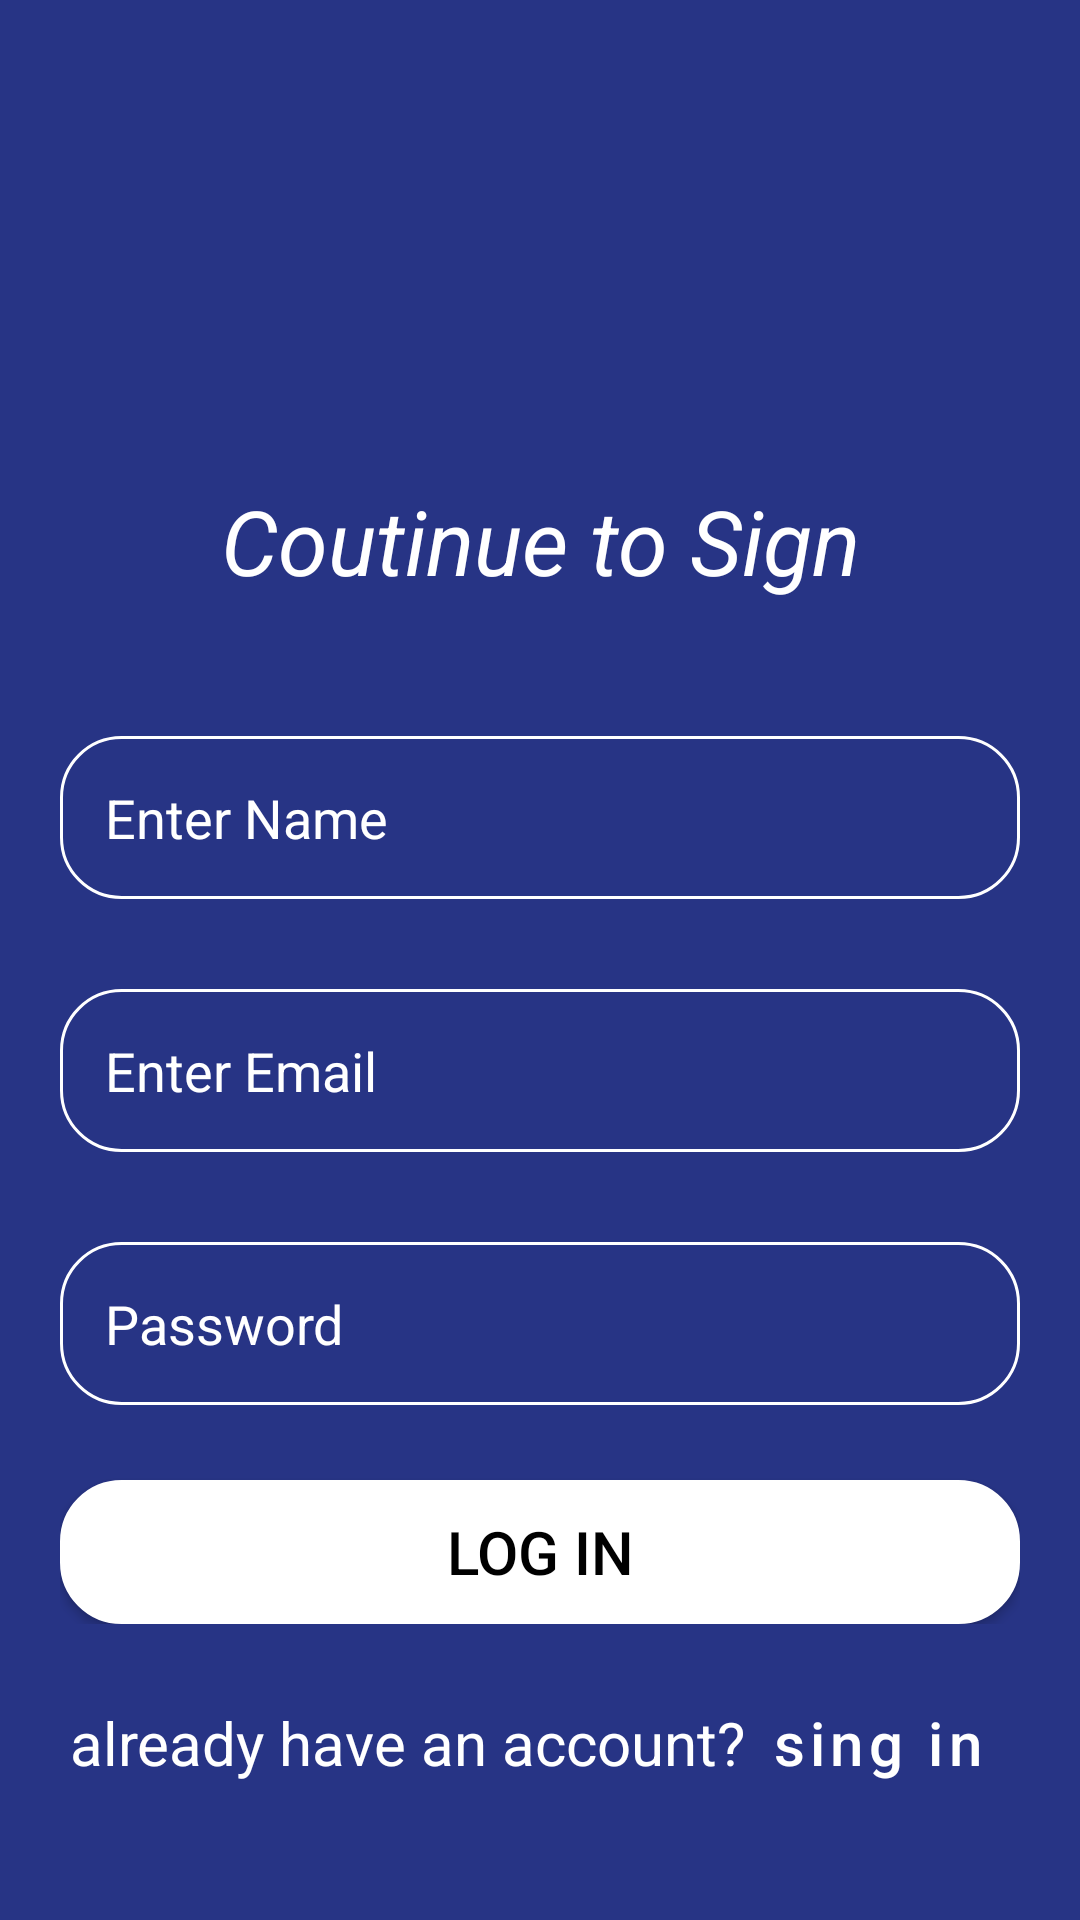

Android layout source for this screen:
<!-- AndroidManifest.xml: application theme Theme.ToDoList -->
<!-- res/layout/activity_sign_up.xml -->
<?xml version="1.0" encoding="utf-8"?>
<RelativeLayout xmlns:android="http://schemas.android.com/apk/res/android"
    xmlns:app="http://schemas.android.com/apk/res-auto"
    xmlns:tools="http://schemas.android.com/tools"
    android:layout_width="match_parent"
    android:background="@color/darkblue"
    android:layout_height="match_parent"
    tools:context=".SignUpActivity">




    <LinearLayout
        android:layout_width="match_parent"
        android:id="@+id/linera1"
        android:orientation="vertical"

        android:layout_height="wrap_content">
        <ImageView
            android:layout_width="100dp"
            android:layout_centerInParent="true"
            android:layout_height="100dp"
            android:layout_gravity="center"
            android:layout_marginTop="50dp"
            android:src="@drawable/todolist"
            app:tint="@color/white" />
        <TextView
            android:layout_width="match_parent"
            android:layout_height="wrap_content"
            android:text="Coutinue to Sign"
            android:textColor="@color/white"
            android:textSize="30dp"
            android:layout_marginTop="10dp"
            android:gravity="center"
            android:textStyle="italic"/>
    </LinearLayout>

    <LinearLayout
        android:layout_width="match_parent"
        android:layout_height="wrap_content"
        android:layout_below="@id/linera1"
        android:layout_marginStart="20dp"
        android:layout_marginTop="15dp"
        android:layout_marginEnd="20dp"
        android:layout_marginBottom="20dp"
        android:orientation="vertical">

        <EditText
            android:layout_width="match_parent"
            android:layout_height="wrap_content"
            android:id="@+id/et_name"
            android:textColor="@color/white"
            android:layout_marginTop="30dp"
            android:background="@drawable/bg_rounded"
            android:hint="Enter Name"
            android:padding="15dp"
            android:textColorHint="@color/white" />

        <EditText
            android:layout_width="match_parent"
            android:layout_height="wrap_content"
            android:textColor="@color/white"
            android:id="@+id/et_email"
            android:layout_marginTop="30dp"
            android:background="@drawable/bg_rounded"
            android:hint="Enter Email"
            android:padding="15dp"
            android:textColorHint="@color/white" />

        <EditText
            android:layout_width="match_parent"
            android:layout_height="wrap_content"
            android:layout_marginTop="30dp"
            android:textColor="@color/white"
            android:id="@+id/et_password"
            android:background="@drawable/bg_rounded"
            android:hint="Password"
            android:padding="15dp"
            android:textColorHint="@color/white" />

     

        <Button
            android:id="@+id/btn_login"
            android:layout_width="match_parent"
            android:layout_height="wrap_content"
            android:layout_marginTop="25dp"

            android:background="@drawable/bg_rounded"
            android:padding="5dp"
            android:text="LOg in"
            android:textColor="@color/black"


            android:textSize="20sp"
            app:backgroundTint="@color/white" />

        </LinearLayout>

    <LinearLayout
        android:layout_width="match_parent"
        android:layout_marginBottom="35dp"
        android:layout_height="wrap_content"
        android:gravity="center"
        android:layout_alignParentBottom="true">

        <TextView
            android:layout_width="wrap_content"
            android:layout_height="wrap_content"

            android:gravity="left"
            android:text="already have an account?"
            android:textColor="@color/white"
            android:textSize="20dp" />
        <com.google.android.material.button.MaterialButton
            android:layout_width="wrap_content"
            android:id="@+id/btn_login_signup"
            android:layout_height="wrap_content"
            android:text="sing in"
            android:textColor="@color/white"
            android:textAllCaps="false"
            android:textSize="20dp"
            style="@style/Widget.MaterialComponents.Button.TextButton"/>

    </LinearLayout>









</RelativeLayout>
<!-- resources referenced by this layout -->
<resources>
  <color name="black">#FF000000</color>
  <color name="darkblue">#273485</color>
  <color name="white">#FFFFFFFF</color>
  <!-- drawable bg_rounded (drawable) -->
  <?xml version="1.0" encoding="utf-8"?>
  <shape xmlns:android="http://schemas.android.com/apk/res/android">
  
      <corners
          android:radius="20dp"/>
      <stroke
          android:color="@color/white"
          android:width="1dp"/>
      <solid
          android:color="@color/darkblue"/>
  
  </shape>
  <style name="Theme.ToDoList" parent="Theme.MaterialComponents.DayNight.NoActionBar">
          
          <item name="colorPrimary">@color/purple_500</item>
          <item name="colorPrimaryVariant">@color/purple_700</item>
          <item name="colorOnPrimary">@color/white</item>
          
          <item name="colorSecondary">@color/teal_200</item>
          <item name="colorSecondaryVariant">@color/teal_700</item>
          <item name="colorOnSecondary">@color/black</item>
          
          <item name="android:statusBarColor">@color/darkblue</item>
          
  
  
  
      </style>
  <color name="purple_500">#FF6200EE</color>
  <color name="purple_700">#FF3700B3</color>
  <color name="teal_200">#FF03DAC5</color>
  <color name="teal_700">#FF018786</color>
</resources>
